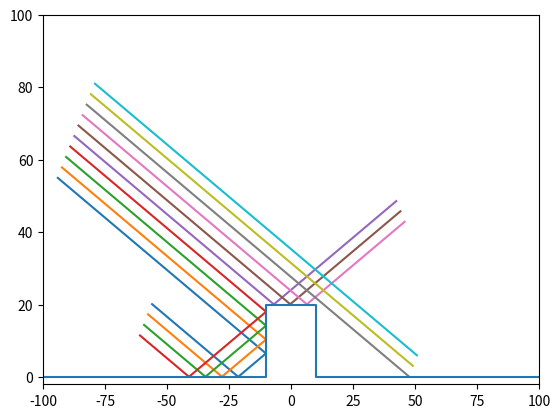

This figure's Python source:
import numpy as np
import matplotlib.pyplot as plt

def sqtooth(th, src = [], W = 30, w = 20, h = 20, n = 10, steps = 1500, stepSize = 0.1):
	"""
	Inputs:-
		th (angle with normal)
		src (x, y coords of source mid; default = 100 away from center in th direction)
		W (width of beam; default = 30)
		w (width of tooth; default = 20)
		h (height of tooth; default = 20)
		n (number of waves in beam; default = 10)
		steps (number of steps taken by wave; default = 1500)
		stepSize (size of each step; default = 0.1)
	Output:-
		Array of wave paths as array of position of each wave at each timestep (dimensions: 2)
	"""
	th = np.radians(th)
	if len(src) == 0: src = [-100 * np.sin(th), max(100 * np.cos(th), W/2)]
	beam = [(pos*np.cos(th) + src[0], pos*np.sin(th) + src[1]) for pos in np.linspace(-W/2, W/2, n)]
	print('\nsrc:', src, '\nW', W, '\nth', th, '\nh', h, '\nw', w, '\nn', n, '\nsteps', steps, '\nstepSize', stepSize)
	print('\nBeam starts from', beam, '\n')
	beamEnd = []
	beamPaths = []
	beamEndDirections = []
	for wave in beam:
		print('Considering wave', wave, '...')
		beamPath = []
		x, y = wave
		dx, dy = stepSize * np.sin(th), stepSize * np.cos(th)
		i = 0
		while (i < steps):
			if ((y >= 0 and y < stepSize) and (x < -w/2 or x > w/2)) or ((y >= h and y < h + stepSize) and (x > -w/2 and x < w/2)): dy = stepSize * np.cos(np.pi - th)
			if (x <= -w/2 and x >= -w/2 - stepSize) and y < h: dx = stepSize * np.sin(-th)
			x, y = x + dx, y - dy
			i += 1
			beamPath.append((x, y))
			#print('Position:', (x, y))
		beamEnd.append((x, y))
		beamPaths.append(beamPath)
		beamEndDirections.append(dx)
		print('End point:', x, ',', y, '\n')
	print('All waves terminated; End points:-\n', beamEnd)
	forward = len([x for x in beamEndDirections if x >= 0])
	reverse = len([x for x in beamEndDirections if x < 0])
	print('Forward reflection:', forward, '/', n, ' = ', forward/n)
	print('Reverse reflection:', reverse, '/', n, ' = ', reverse/n)
	return beamPaths

def printArray(arr, w = 20, h = 20):
	"""
	Prints multiple arrays on same plot (with square tooth add-on)
	
	Input:-
		arr (list of arrays)
		w (width of tooth; default = 20)
		h (height of tooth; default = 20)
	"""
	i = 0
	for wave in arr:
		arrT = [[x[0] for x in wave], [x[1] for x in wave]]
		plt.plot(arrT[0], arrT[1], label = i)
		i += 1
	plt.plot([-100, -w/2, -w/2, w/2, w/2, 100], [0, 0, h, h, 0, 0], label = 'tooth')
	plt.xlim(-100, 100)
	plt.ylim(-2, 100)
	#plt.legend()
	plt.show()

if __name__ == "__main__":
	th = np.radians(60)
	printArray(sqtooth(60, [-100 * np.sin(th), 100 * np.cos(th) + 18]))
